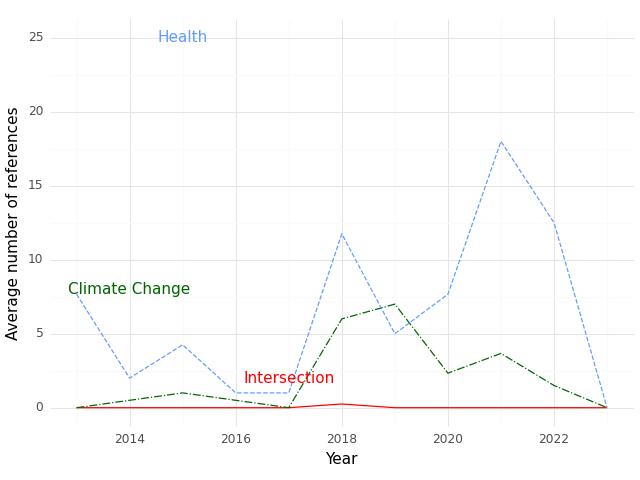

Values plotted in this chart, from the file beside it:
, Year, intersection, health, climate
0, 2013, 0.0, 7.667, 0.0
1, 2014, 0.0, 2.0, 0.5
2, 2015, 0.0, 4.25, 1.0
3, 2016, 0.0, 1.0, 0.5
4, 2017, 0.0, 1.0, 0.0
5, 2018, 0.25, 11.75, 6.0
6, 2019, 0.0, 5.0, 7.0
7, 2020, 0.0, 7.667, 2.333
8, 2021, 0.0, 18.0, 3.667
9, 2022, 0.0, 12.5, 1.5
10, 2023, 0.0, 0.0, 0.0
